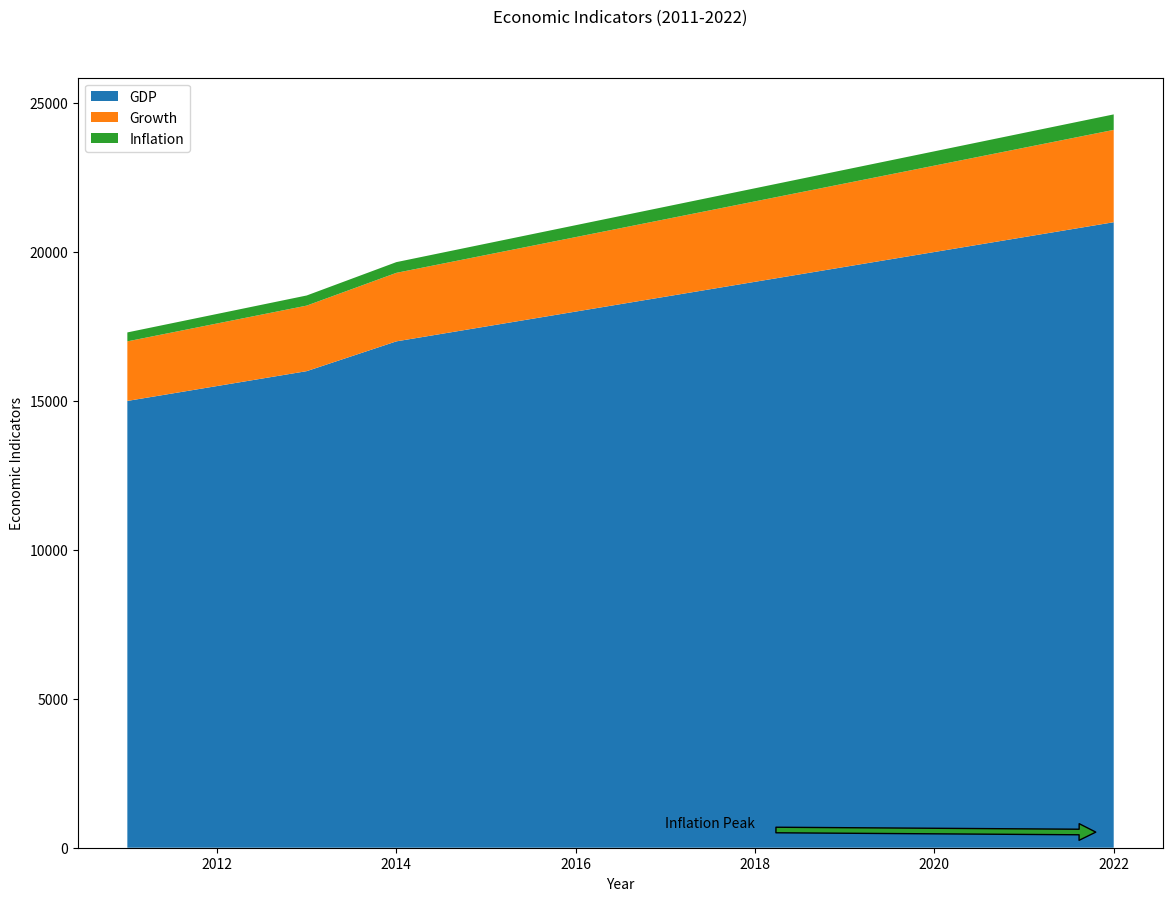

Reproduce this figure in Python.

import matplotlib.pyplot as plt

# Define the data
years = list(range(2011, 2023))
gdp = [15000, 15500, 16000, 17000, 17500, 18000, 18500, 19000, 19500, 20000, 20500, 21000]
growth = [2000, 2100, 2200, 2300, 2400, 2500, 2600, 2700, 2800, 2900, 3000, 3100]
inflation = [300, 320, 340, 360, 380, 400, 420, 440, 460, 480, 500, 520]

# Start plotting
fig, ax = plt.subplots(figsize=(14, 10))

# Plot stacked area chart
ax.stackplot(years, gdp, growth, inflation, colors=['#1f77b4', '#ff7f0e', '#2ca02c'], labels=['GDP', 'Growth', 'Inflation'])

# Annotate specific points
ax.annotate('Inflation Peak', xy=(2022, 520), xytext=(2017, 700),
            arrowprops=dict(facecolor='#2ca02c', shrink=0.05))

# Add labels and title
plt.xlabel('Year')
plt.ylabel('Economic Indicators')
plt.title('Economic Indicators (2011-2022)', pad=40)
plt.legend(loc='upper left')

# Show the plot
plt.show()
